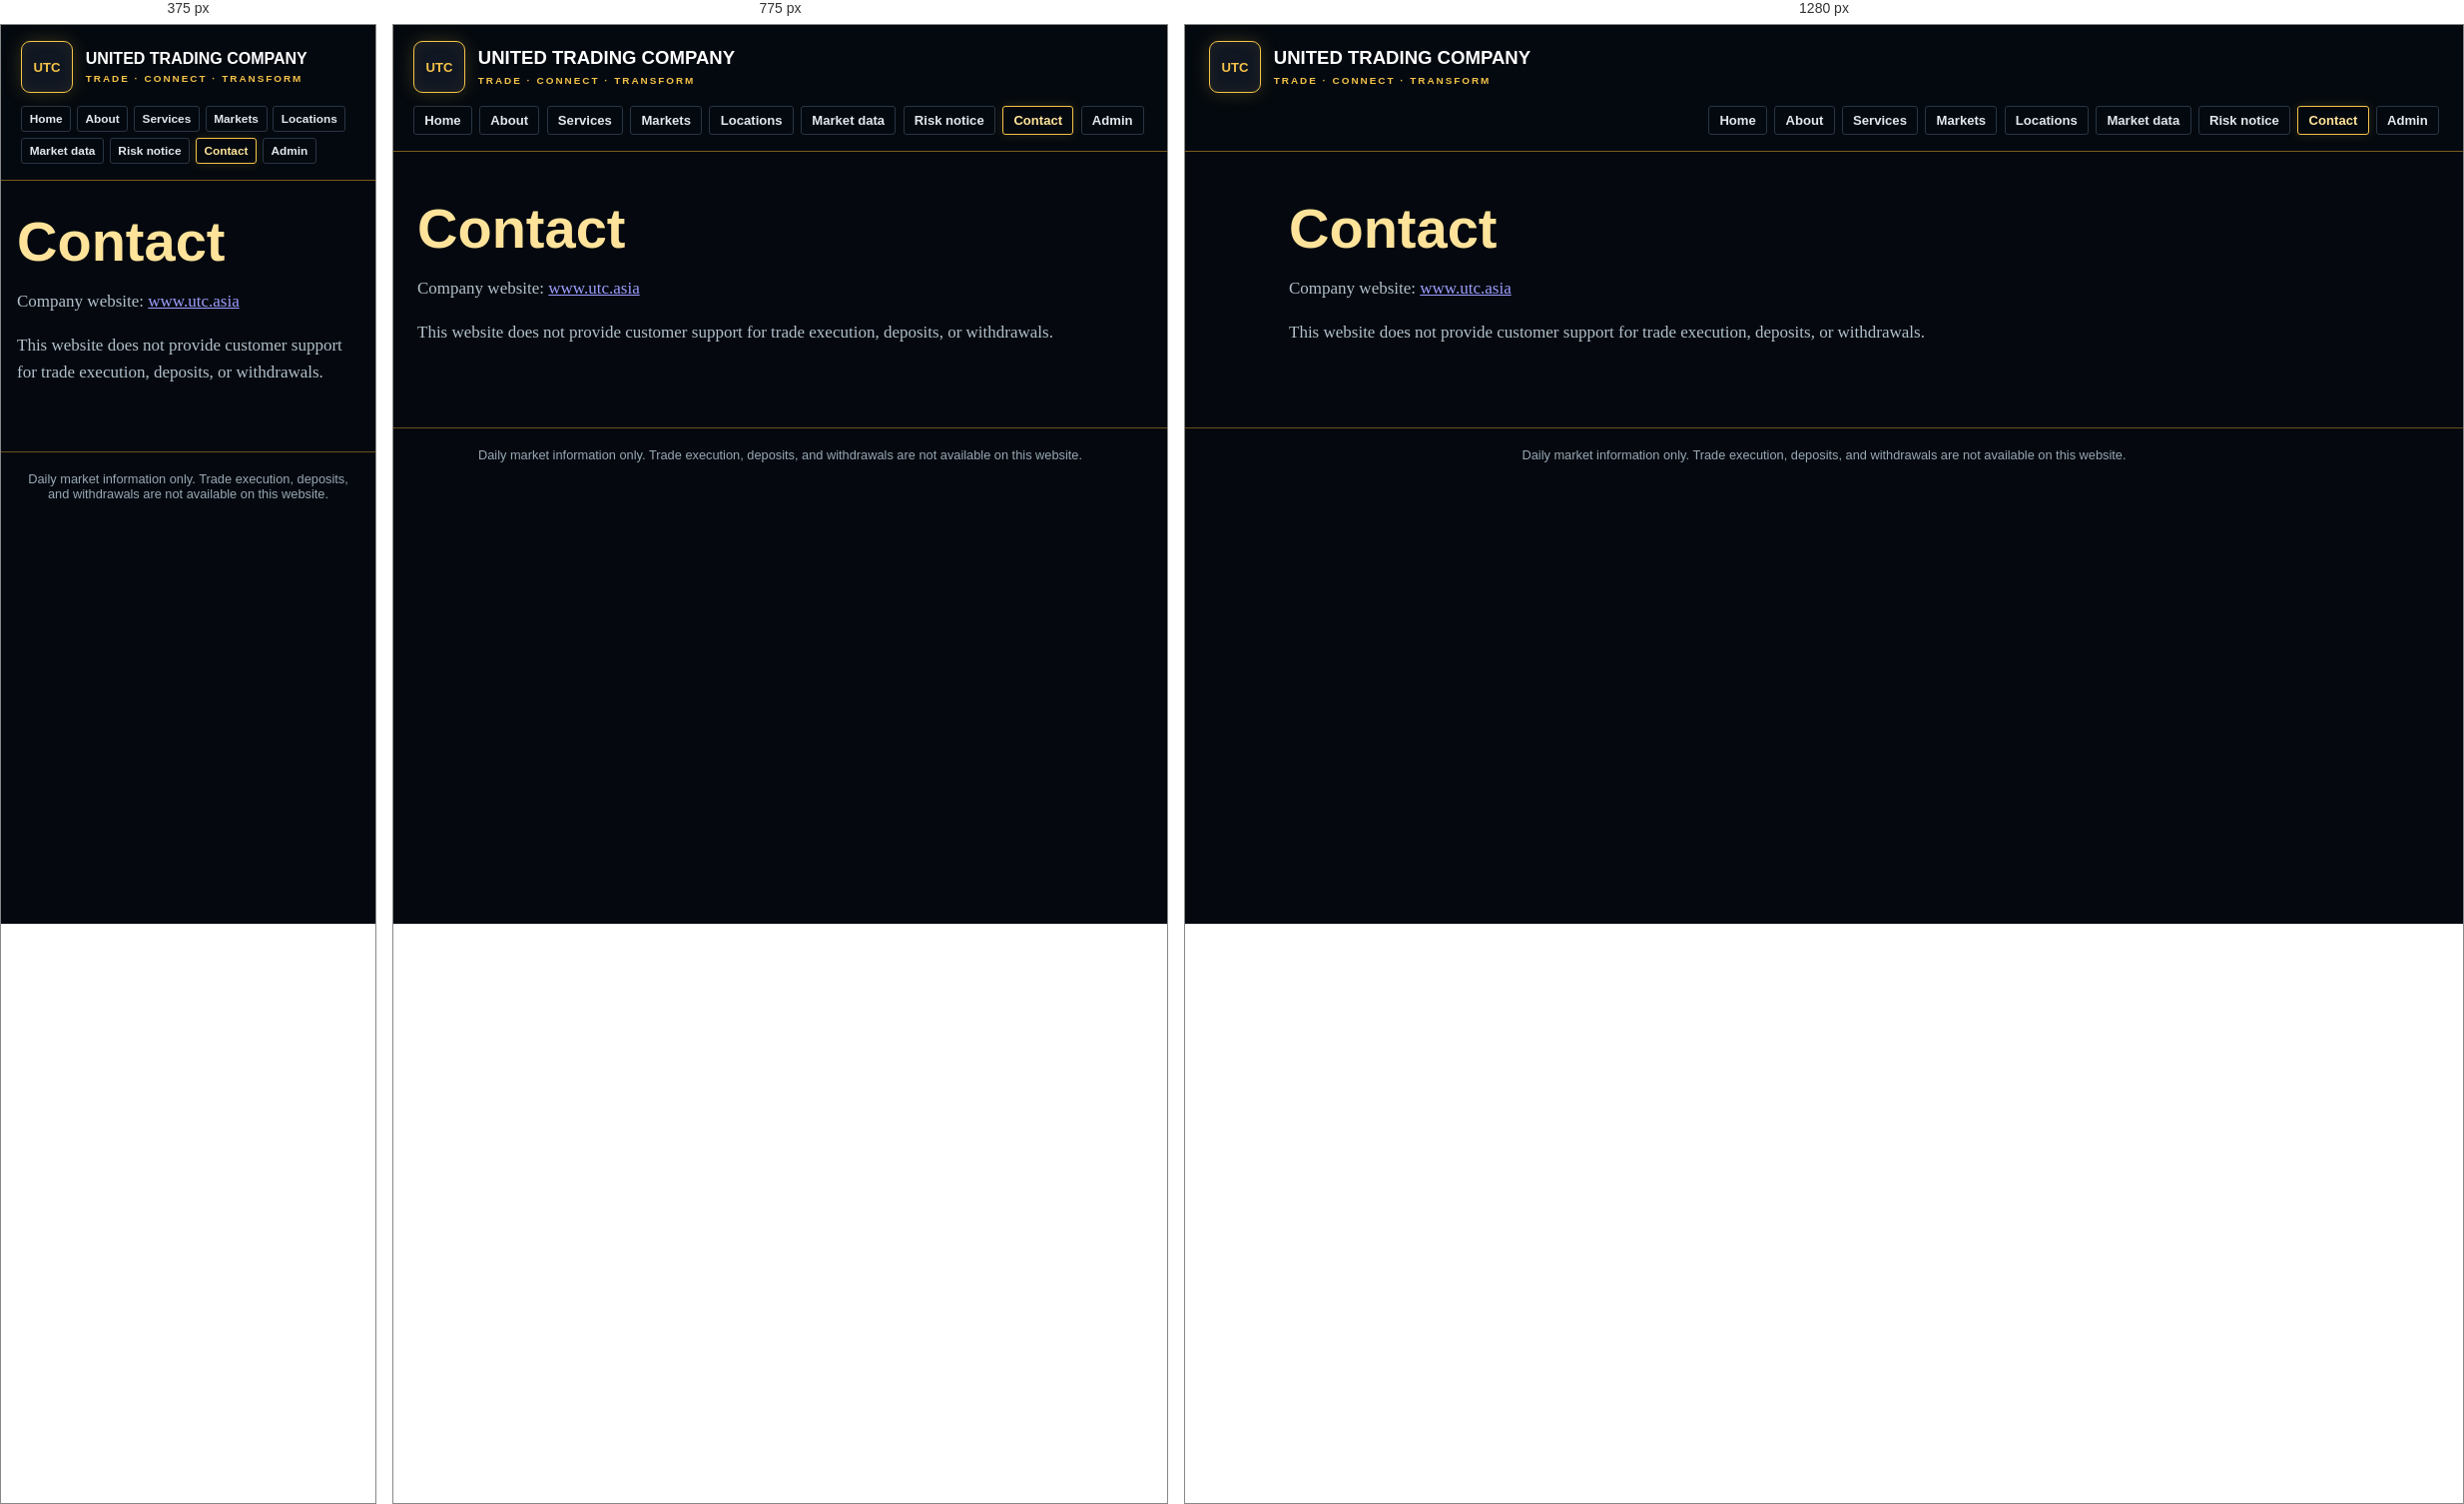
Rendered at 375 px, 775 px and 1280 px, left to right.

<!-- file: contact.html -->
<!doctype html><html lang="en"><head><meta charset="utf-8"><meta name="viewport" content="width=device-width,initial-scale=1">
<title>Contact | UTC — United Trading Company</title><link rel="stylesheet" href="style.css"></head><body>
<header><a class="brand" href="index.html"><span class="brand-mark" aria-hidden="true">UTC</span><span class="brand-name">UNITED TRADING COMPANY<small>TRADE · CONNECT · TRANSFORM</small></span></a><nav aria-label="Primary navigation">
<a href="index.html">Home</a>
<a href="overview.html">About</a>
<a href="services.html">Services</a>
<a href="features.html">Markets</a>
<a href="locations.html">Locations</a>
<a href="plans.html">Market data</a>
<a href="terms.html">Risk notice</a>
<a href="contact.html" aria-current="page">Contact</a>
<a href="admin.html">Admin</a>
</nav></header><main>
<h1>Contact</h1><p>Company website: <a href="https://www.utc.asia">www.utc.asia</a></p><p>This website does not provide customer support for trade execution, deposits, or withdrawals.</p>
</main><footer>Daily market information only. Trade execution, deposits, and withdrawals are not available on this website.</footer></body></html>


/* @media block from style.css */
@media(max-width:950px){
	header{align-items:stretch;padding:1rem 1.25rem}
	.header-top{align-items:flex-start}
	nav{justify-content:flex-start}
	.hero{grid-template-columns:1fr;gap:2.5rem;padding:3.5rem 1.5rem}
	.hero-copy{max-width:700px}
	.hero-showcase{max-width:650px;width:100%;margin:0 auto}
	.portfolio-card{width:100%}
}

/* @media block from style.css */
@media(max-width:600px){
	.banner{font-size:.68rem}
	.header-top{align-items:flex-start;flex-direction:column;gap:.9rem}
	.brand-name{font-size:1rem}
	.header-contact{flex-wrap:wrap}
	.header-contact>span,.header-contact>a{min-height:38px;padding:.35rem .65rem;font-size:.68rem}
	nav{gap:.35rem}
	nav a{padding:.32rem .48rem;font-size:.74rem}
	main:not(.home-main){padding:2rem 1rem 3rem}
	.admin-main{padding:2rem 1rem 3rem}
	.admin-heading{align-items:flex-start;flex-direction:column;gap:.8rem}
	.admin-heading h1{font-size:1.9rem}
	.admin-form-row{align-items:stretch;flex-direction:column}
	.admin-submit{justify-content:center;min-height:42px}
	.hero{min-height:0;gap:2rem;padding:3rem 1rem 2.5rem}
	.hero-art{object-position:57% center;opacity:.27}
	.hero-shade{background:rgba(3,8,16,.7)}
	.eyebrow{font-size:.63rem;letter-spacing:.06em}
	.hero h1{font-size:2.65rem}
	.hero-copy>p:not(.eyebrow):not(.hero-motto){font-size:.98rem}
	.hero-actions{gap:1rem}
	.coin-emblem{width:170px}
	.coin-monogram{font-size:4rem}
	.asset-strip span{font-size:.58rem}
	.portfolio-card{padding:.95rem}
	.balance-value{font-size:1.85rem}
	.highlights{grid-template-columns:1fr}
	.highlight{min-height:0;padding:1rem 1.15rem}
}